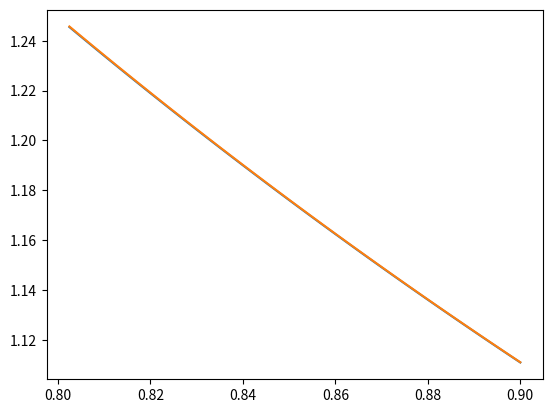

Here is the Python script that generated this plot:
#ex2

import numpy as np
import matplotlib.pyplot as plt

n1 = 500
n2 = 800
s0 = 0.9
dS = -0.0025
Sk = 0.8

t = np.arange(s0, Sk, dS)
a1 = n1/(n1 * t + 1 - t)
a2 = n2/(n2 * t + 1 - t)

plt.plot(t, a1)
plt.plot(t, a2)
plt.show()